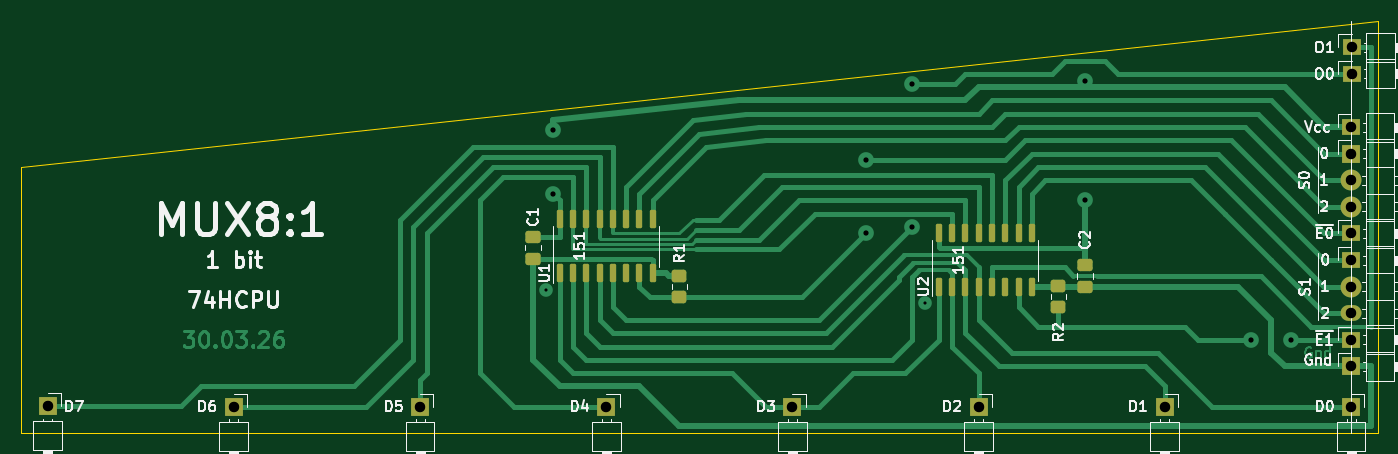
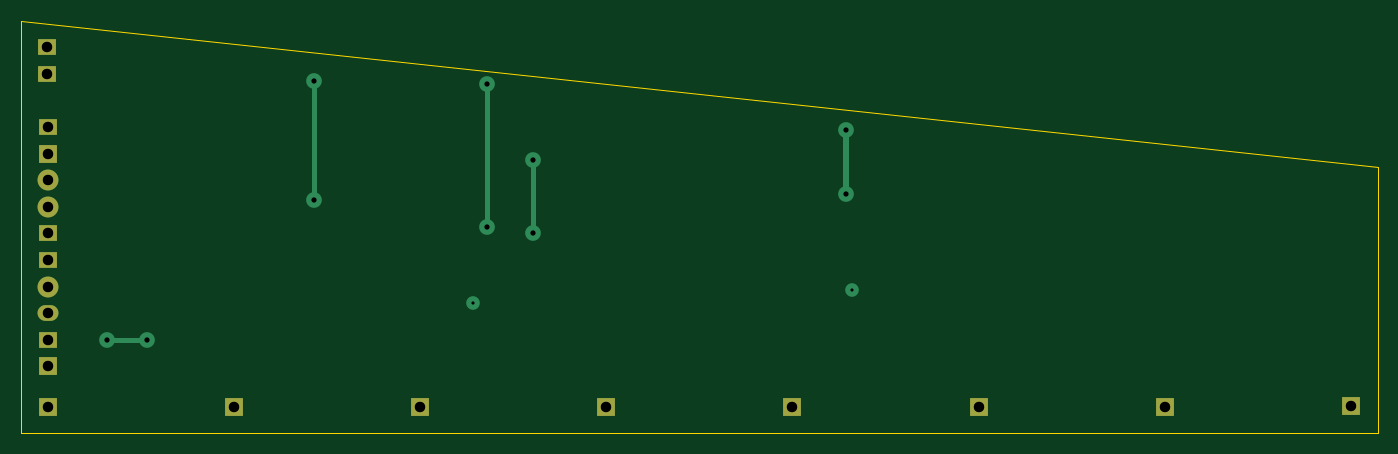
Circuit board: 11 layer files. Board 129.5 x 39.4 mm.
- bottom_copper: MUX8x1-1bit-B_Cu.gbr (2957 bytes)
- bottom_mask: MUX8x1-1bit-B_Mask.gbr (1404 bytes)
- paste: MUX8x1-1bit-B_Paste.gbr (454 bytes)
- bottom_silk: MUX8x1-1bit-B_Silkscreen.gbr (455 bytes)
- outline: MUX8x1-1bit-Edge_Cuts.gbr (680 bytes)
- top_copper: MUX8x1-1bit-F_Cu.gbr (30937 bytes)
- top_mask: MUX8x1-1bit-F_Mask.gbr (3366 bytes)
- paste: MUX8x1-1bit-F_Paste.gbr (2411 bytes)
- top_silk: MUX8x1-1bit-F_Silkscreen.gbr (51080 bytes)
- drill: MUX8x1-1bit-NPTH.drl (269 bytes)
- drill: MUX8x1-1bit-PTH.drl (903 bytes)

=== bottom_copper: MUX8x1-1bit-B_Cu.gbr ===
%TF.GenerationSoftware,KiCad,Pcbnew,9.0.6*%
%TF.CreationDate,2026-03-30T17:07:16+03:00*%
%TF.ProjectId,MUX8x1-1bit,4d555838-7831-42d3-9162-69742e6b6963,rev?*%
%TF.SameCoordinates,Original*%
%TF.FileFunction,Copper,L2,Bot*%
%TF.FilePolarity,Positive*%
%FSLAX46Y46*%
G04 Gerber Fmt 4.6, Leading zero omitted, Abs format (unit mm)*
G04 Created by KiCad (PCBNEW 9.0.6) date 2026-03-30 17:07:16*
%MOMM*%
%LPD*%
G01*
G04 APERTURE LIST*
%TA.AperFunction,ComponentPad*%
%ADD10R,1.700000X1.700000*%
%TD*%
%TA.AperFunction,ComponentPad*%
%ADD11R,1.800000X1.700000*%
%TD*%
%TA.AperFunction,ComponentPad*%
%ADD12C,2.000000*%
%TD*%
%TA.AperFunction,ComponentPad*%
%ADD13R,1.800000X1.500000*%
%TD*%
%TA.AperFunction,ComponentPad*%
%ADD14O,2.000000X1.500000*%
%TD*%
%TA.AperFunction,ViaPad*%
%ADD15C,1.300000*%
%TD*%
%TA.AperFunction,ViaPad*%
%ADD16C,1.500000*%
%TD*%
%TA.AperFunction,Conductor*%
%ADD17C,0.600000*%
%TD*%
%TA.AperFunction,Conductor*%
%ADD18C,0.500000*%
%TD*%
G04 APERTURE END LIST*
D10*
%TO.P,J1,1,Pin_1*%
%TO.N,/D0*%
X142240000Y-62300000D03*
%TD*%
%TO.P,J2,1,Pin_1*%
%TO.N,/D1*%
X124460000Y-62300000D03*
%TD*%
%TO.P,J3,1,Pin_1*%
%TO.N,/D2*%
X106680000Y-62300000D03*
%TD*%
%TO.P,J4,1,Pin_1*%
%TO.N,/D3*%
X88900000Y-62300000D03*
%TD*%
%TO.P,J5,1,Pin_1*%
%TO.N,/D4*%
X71120000Y-62300000D03*
%TD*%
%TO.P,J6,1,Pin_1*%
%TO.N,/D5*%
X53340000Y-62300000D03*
%TD*%
%TO.P,J7,1,Pin_1*%
%TO.N,/D6*%
X35560000Y-62300000D03*
%TD*%
%TO.P,J8,1,Pin_1*%
%TO.N,/D7*%
X17780000Y-62230000D03*
%TD*%
D11*
%TO.P,J9,1,Pin_1*%
%TO.N,/S0.0*%
X142240000Y-38100000D03*
D12*
%TO.P,J9,2,Pin_2*%
%TO.N,/S0.1*%
X142240000Y-40640000D03*
%TO.P,J9,3,Pin_3*%
%TO.N,/S0.2*%
X142240000Y-43180000D03*
%TD*%
D13*
%TO.P,J10,1,Pin_1*%
%TO.N,/~{E0}*%
X142240000Y-45720000D03*
%TD*%
%TO.P,J13,1,Pin_1*%
%TO.N,/O0*%
X142300000Y-30480000D03*
%TD*%
%TO.P,J11,1,Pin_1*%
%TO.N,/S1.0*%
X142240000Y-48260000D03*
D12*
%TO.P,J11,2,Pin_2*%
%TO.N,/S1.1*%
X142240000Y-50800000D03*
D14*
%TO.P,J11,3,Pin_3*%
%TO.N,/S1.2*%
X142240000Y-53340000D03*
%TD*%
D13*
%TO.P,J12,1,Pin_1*%
%TO.N,/~{E1}*%
X142240000Y-55880000D03*
%TD*%
%TO.P,J14,1,Pin_1*%
%TO.N,/O1*%
X142300000Y-27940000D03*
%TD*%
%TO.P,J15,1,Pin_1*%
%TO.N,VCC*%
X142240000Y-35560000D03*
%TD*%
D11*
%TO.P,J16,1,Pin_1*%
%TO.N,GND*%
X142240000Y-58420000D03*
%TD*%
D15*
%TO.N,*%
X101600000Y-52387500D03*
X65405000Y-51117500D03*
D16*
%TO.N,VCC*%
X66040000Y-35877500D03*
X116840000Y-31115000D03*
X116840000Y-42545000D03*
X66040000Y-41910000D03*
%TO.N,/~{E0}*%
X95885000Y-45720000D03*
X95885000Y-38735000D03*
%TO.N,/O0*%
X100330000Y-31432500D03*
X100330000Y-45085000D03*
%TO.N,/~{E1}*%
X136525000Y-55880000D03*
X132715000Y-55880000D03*
%TD*%
D17*
%TO.N,VCC*%
X66040000Y-35877500D02*
X66040000Y-41910000D01*
D18*
X116840000Y-31115000D02*
X116840000Y-42545000D01*
%TO.N,/~{E0}*%
X95885000Y-45720000D02*
X95885000Y-38735000D01*
%TO.N,/O0*%
X100330000Y-31432500D02*
X100330000Y-45085000D01*
%TO.N,/~{E1}*%
X132715000Y-55880000D02*
X136525000Y-55880000D01*
%TD*%
M02*

=== bottom_mask: MUX8x1-1bit-B_Mask.gbr ===
%TF.GenerationSoftware,KiCad,Pcbnew,9.0.6*%
%TF.CreationDate,2026-03-30T17:07:16+03:00*%
%TF.ProjectId,MUX8x1-1bit,4d555838-7831-42d3-9162-69742e6b6963,rev?*%
%TF.SameCoordinates,Original*%
%TF.FileFunction,Soldermask,Bot*%
%TF.FilePolarity,Negative*%
%FSLAX46Y46*%
G04 Gerber Fmt 4.6, Leading zero omitted, Abs format (unit mm)*
G04 Created by KiCad (PCBNEW 9.0.6) date 2026-03-30 17:07:16*
%MOMM*%
%LPD*%
G01*
G04 APERTURE LIST*
%ADD10R,1.700000X1.700000*%
%ADD11R,1.800000X1.700000*%
%ADD12C,2.000000*%
%ADD13R,1.800000X1.500000*%
%ADD14O,2.000000X1.500000*%
G04 APERTURE END LIST*
D10*
%TO.C,J1*%
X142240000Y-62300000D03*
%TD*%
%TO.C,J2*%
X124460000Y-62300000D03*
%TD*%
%TO.C,J3*%
X106680000Y-62300000D03*
%TD*%
%TO.C,J4*%
X88900000Y-62300000D03*
%TD*%
%TO.C,J5*%
X71120000Y-62300000D03*
%TD*%
%TO.C,J6*%
X53340000Y-62300000D03*
%TD*%
%TO.C,J7*%
X35560000Y-62300000D03*
%TD*%
%TO.C,J8*%
X17780000Y-62230000D03*
%TD*%
D11*
%TO.C,J9*%
X142240000Y-38100000D03*
D12*
X142240000Y-40640000D03*
X142240000Y-43180000D03*
%TD*%
D13*
%TO.C,J10*%
X142240000Y-45720000D03*
%TD*%
%TO.C,J13*%
X142300000Y-30480000D03*
%TD*%
%TO.C,J11*%
X142240000Y-48260000D03*
D12*
X142240000Y-50800000D03*
D14*
X142240000Y-53340000D03*
%TD*%
D13*
%TO.C,J12*%
X142240000Y-55880000D03*
%TD*%
%TO.C,J14*%
X142300000Y-27940000D03*
%TD*%
%TO.C,J15*%
X142240000Y-35560000D03*
%TD*%
D11*
%TO.C,J16*%
X142240000Y-58420000D03*
%TD*%
M02*

=== paste: MUX8x1-1bit-B_Paste.gbr ===
%TF.GenerationSoftware,KiCad,Pcbnew,9.0.6*%
%TF.CreationDate,2026-03-30T17:07:16+03:00*%
%TF.ProjectId,MUX8x1-1bit,4d555838-7831-42d3-9162-69742e6b6963,rev?*%
%TF.SameCoordinates,Original*%
%TF.FileFunction,Paste,Bot*%
%TF.FilePolarity,Positive*%
%FSLAX46Y46*%
G04 Gerber Fmt 4.6, Leading zero omitted, Abs format (unit mm)*
G04 Created by KiCad (PCBNEW 9.0.6) date 2026-03-30 17:07:16*
%MOMM*%
%LPD*%
G01*
G04 APERTURE LIST*
G04 APERTURE END LIST*
M02*

=== bottom_silk: MUX8x1-1bit-B_Silkscreen.gbr ===
%TF.GenerationSoftware,KiCad,Pcbnew,9.0.6*%
%TF.CreationDate,2026-03-30T17:07:16+03:00*%
%TF.ProjectId,MUX8x1-1bit,4d555838-7831-42d3-9162-69742e6b6963,rev?*%
%TF.SameCoordinates,Original*%
%TF.FileFunction,Legend,Bot*%
%TF.FilePolarity,Positive*%
%FSLAX46Y46*%
G04 Gerber Fmt 4.6, Leading zero omitted, Abs format (unit mm)*
G04 Created by KiCad (PCBNEW 9.0.6) date 2026-03-30 17:07:16*
%MOMM*%
%LPD*%
G01*
G04 APERTURE LIST*
G04 APERTURE END LIST*
M02*

=== outline: MUX8x1-1bit-Edge_Cuts.gbr ===
%TF.GenerationSoftware,KiCad,Pcbnew,9.0.6*%
%TF.CreationDate,2026-03-30T17:07:16+03:00*%
%TF.ProjectId,MUX8x1-1bit,4d555838-7831-42d3-9162-69742e6b6963,rev?*%
%TF.SameCoordinates,Original*%
%TF.FileFunction,Profile,NP*%
%FSLAX46Y46*%
G04 Gerber Fmt 4.6, Leading zero omitted, Abs format (unit mm)*
G04 Created by KiCad (PCBNEW 9.0.6) date 2026-03-30 17:07:16*
%MOMM*%
%LPD*%
G01*
G04 APERTURE LIST*
%TA.AperFunction,Profile*%
%ADD10C,0.050000*%
%TD*%
G04 APERTURE END LIST*
D10*
X15240000Y-39370000D02*
X15240000Y-64770000D01*
X144780000Y-64770000D02*
X144780000Y-25400000D01*
X144780000Y-25400000D02*
X15240000Y-39370000D01*
X15240000Y-64770000D02*
X144780000Y-64770000D01*
M02*

=== top_copper: MUX8x1-1bit-F_Cu.gbr (30937 bytes, source omitted) ===
=== top_mask: MUX8x1-1bit-F_Mask.gbr ===
%TF.GenerationSoftware,KiCad,Pcbnew,9.0.6*%
%TF.CreationDate,2026-03-30T17:07:16+03:00*%
%TF.ProjectId,MUX8x1-1bit,4d555838-7831-42d3-9162-69742e6b6963,rev?*%
%TF.SameCoordinates,Original*%
%TF.FileFunction,Soldermask,Top*%
%TF.FilePolarity,Negative*%
%FSLAX46Y46*%
G04 Gerber Fmt 4.6, Leading zero omitted, Abs format (unit mm)*
G04 Created by KiCad (PCBNEW 9.0.6) date 2026-03-30 17:07:16*
%MOMM*%
%LPD*%
G01*
G04 APERTURE LIST*
G04 Aperture macros list*
%AMRoundRect*
0 Rectangle with rounded corners*
0 $1 Rounding radius*
0 $2 $3 $4 $5 $6 $7 $8 $9 X,Y pos of 4 corners*
0 Add a 4 corners polygon primitive as box body*
4,1,4,$2,$3,$4,$5,$6,$7,$8,$9,$2,$3,0*
0 Add four circle primitives for the rounded corners*
1,1,$1+$1,$2,$3*
1,1,$1+$1,$4,$5*
1,1,$1+$1,$6,$7*
1,1,$1+$1,$8,$9*
0 Add four rect primitives between the rounded corners*
20,1,$1+$1,$2,$3,$4,$5,0*
20,1,$1+$1,$4,$5,$6,$7,0*
20,1,$1+$1,$6,$7,$8,$9,0*
20,1,$1+$1,$8,$9,$2,$3,0*%
G04 Aperture macros list end*
%ADD10RoundRect,0.250000X-0.475000X0.337500X-0.475000X-0.337500X0.475000X-0.337500X0.475000X0.337500X0*%
%ADD11R,1.700000X1.700000*%
%ADD12R,1.800000X1.700000*%
%ADD13C,2.000000*%
%ADD14R,1.800000X1.500000*%
%ADD15O,2.000000X1.500000*%
%ADD16RoundRect,0.150000X0.150000X-0.725000X0.150000X0.725000X-0.150000X0.725000X-0.150000X-0.725000X0*%
%ADD17RoundRect,0.249999X0.450001X-0.350001X0.450001X0.350001X-0.450001X0.350001X-0.450001X-0.350001X0*%
G04 APERTURE END LIST*
D10*
%TO.C,C1*%
X64135000Y-46037500D03*
X64135000Y-48112500D03*
%TD*%
%TO.C,C2*%
X116840000Y-48725000D03*
X116840000Y-50800000D03*
%TD*%
D11*
%TO.C,J1*%
X142240000Y-62300000D03*
%TD*%
%TO.C,J2*%
X124460000Y-62300000D03*
%TD*%
%TO.C,J3*%
X106680000Y-62300000D03*
%TD*%
%TO.C,J4*%
X88900000Y-62300000D03*
%TD*%
%TO.C,J5*%
X71120000Y-62300000D03*
%TD*%
%TO.C,J6*%
X53340000Y-62300000D03*
%TD*%
%TO.C,J7*%
X35560000Y-62300000D03*
%TD*%
%TO.C,J8*%
X17780000Y-62230000D03*
%TD*%
D12*
%TO.C,J9*%
X142240000Y-38100000D03*
D13*
X142240000Y-40640000D03*
X142240000Y-43180000D03*
%TD*%
D14*
%TO.C,J10*%
X142240000Y-45720000D03*
%TD*%
%TO.C,J13*%
X142300000Y-30480000D03*
%TD*%
%TO.C,J11*%
X142240000Y-48260000D03*
D13*
X142240000Y-50800000D03*
D15*
X142240000Y-53340000D03*
%TD*%
D14*
%TO.C,J12*%
X142240000Y-55880000D03*
%TD*%
%TO.C,J14*%
X142300000Y-27940000D03*
%TD*%
D16*
%TO.C,U1*%
X66675000Y-49530000D03*
X67945000Y-49530000D03*
X69215000Y-49530000D03*
X70485000Y-49530000D03*
X71755000Y-49530000D03*
X73025000Y-49530000D03*
X74295000Y-49530000D03*
X75565000Y-49530000D03*
X75565000Y-44380000D03*
X74295000Y-44380000D03*
X73025000Y-44380000D03*
X71755000Y-44380000D03*
X70485000Y-44380000D03*
X69215000Y-44380000D03*
X67945000Y-44380000D03*
X66675000Y-44380000D03*
%TD*%
%TO.C,U2*%
X102870000Y-50835000D03*
X104140000Y-50835000D03*
X105410000Y-50835000D03*
X106680000Y-50835000D03*
X107950000Y-50835000D03*
X109220000Y-50835000D03*
X110490000Y-50835000D03*
X111760000Y-50835000D03*
X111760000Y-45685000D03*
X110490000Y-45685000D03*
X109220000Y-45685000D03*
X107950000Y-45685000D03*
X106680000Y-45685000D03*
X105410000Y-45685000D03*
X104140000Y-45685000D03*
X102870000Y-45685000D03*
%TD*%
D14*
%TO.C,J15*%
X142240000Y-35560000D03*
%TD*%
D12*
%TO.C,J16*%
X142240000Y-58420000D03*
%TD*%
D17*
%TO.C,R1*%
X78105000Y-51765000D03*
X78105000Y-49765000D03*
%TD*%
%TO.C,R2*%
X114300000Y-52705000D03*
X114300000Y-50705000D03*
%TD*%
M02*

=== paste: MUX8x1-1bit-F_Paste.gbr (2411 bytes, source withheld) ===
=== top_silk: MUX8x1-1bit-F_Silkscreen.gbr (51080 bytes, source omitted) ===
=== drill: MUX8x1-1bit-NPTH.drl ===
M48
; DRILL file {KiCad 9.0.6} date 2026-03-30T17:07:21+0300
; FORMAT={-:-/ absolute / metric / decimal}
; #@! TF.CreationDate,2026-03-30T17:07:21+03:00
; #@! TF.GenerationSoftware,Kicad,Pcbnew,9.0.6
; #@! TF.FileFunction,NonPlated,1,2,NPTH
FMAT,2
METRIC
%
G90
G05
M30

=== drill: MUX8x1-1bit-PTH.drl ===
M48
; DRILL file {KiCad 9.0.6} date 2026-03-30T17:07:21+0300
; FORMAT={-:-/ absolute / metric / decimal}
; #@! TF.CreationDate,2026-03-30T17:07:21+03:00
; #@! TF.GenerationSoftware,Kicad,Pcbnew,9.0.6
; #@! TF.FileFunction,Plated,1,2,PTH
FMAT,2
METRIC
; #@! TA.AperFunction,Plated,PTH,ViaDrill
T1C0.300
; #@! TA.AperFunction,Plated,PTH,ViaDrill
T2C0.500
; #@! TA.AperFunction,Plated,PTH,ComponentDrill
T3C1.000
%
G90
G05
T1
X65.405Y-51.117
X101.6Y-52.387
T2
X66.04Y-35.877
X66.04Y-41.91
X95.885Y-38.735
X95.885Y-45.72
X100.33Y-31.432
X100.33Y-45.085
X116.84Y-31.115
X116.84Y-42.545
X132.715Y-55.88
X136.525Y-55.88
T3
X17.78Y-62.23
X35.56Y-62.3
X53.34Y-62.3
X71.12Y-62.3
X88.9Y-62.3
X106.68Y-62.3
X124.46Y-62.3
X142.24Y-35.56
X142.24Y-38.1
X142.24Y-40.64
X142.24Y-43.18
X142.24Y-45.72
X142.24Y-48.26
X142.24Y-50.8
X142.24Y-53.34
X142.24Y-55.88
X142.24Y-58.42
X142.24Y-62.3
X142.3Y-27.94
X142.3Y-30.48
M30
